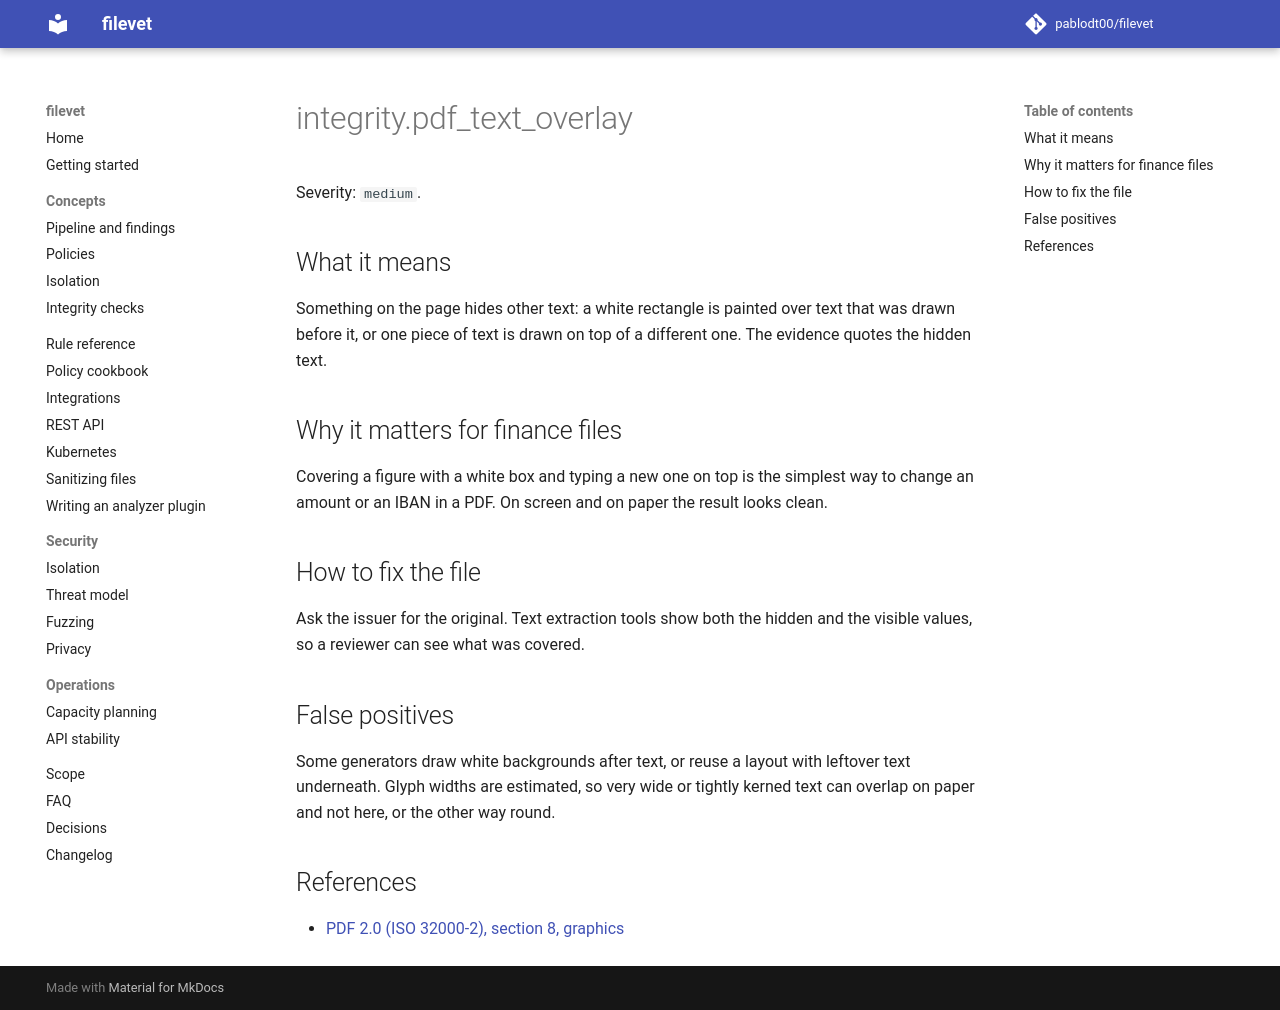

repository: pablodt00/filevet · page: 0.5/rules/integrity.pdf_text_overlay/index.html · generator: mkdocs

# integrity.pdf_text_overlay

Severity: `medium`.

## What it means

Something on the page hides other text: a white rectangle is painted over text that was drawn before it, or one piece of text is drawn on top of a different one. The evidence quotes the hidden text.

## Why it matters for finance files

Covering a figure with a white box and typing a new one on top is the simplest way to change an amount or an IBAN in a PDF. On screen and on paper the result looks clean.

## How to fix the file

Ask the issuer for the original. Text extraction tools show both the hidden and the visible values, so a reviewer can see what was covered.

## False positives

Some generators draw white backgrounds after text, or reuse a layout with leftover text underneath. Glyph widths are estimated, so very wide or tightly kerned text can overlap on paper and not here, or the other way round.

## References

- [PDF 2.0 (ISO 32000-2), section 8, graphics](https://www.pdfa.org/resource/iso-32000-pdf/)
